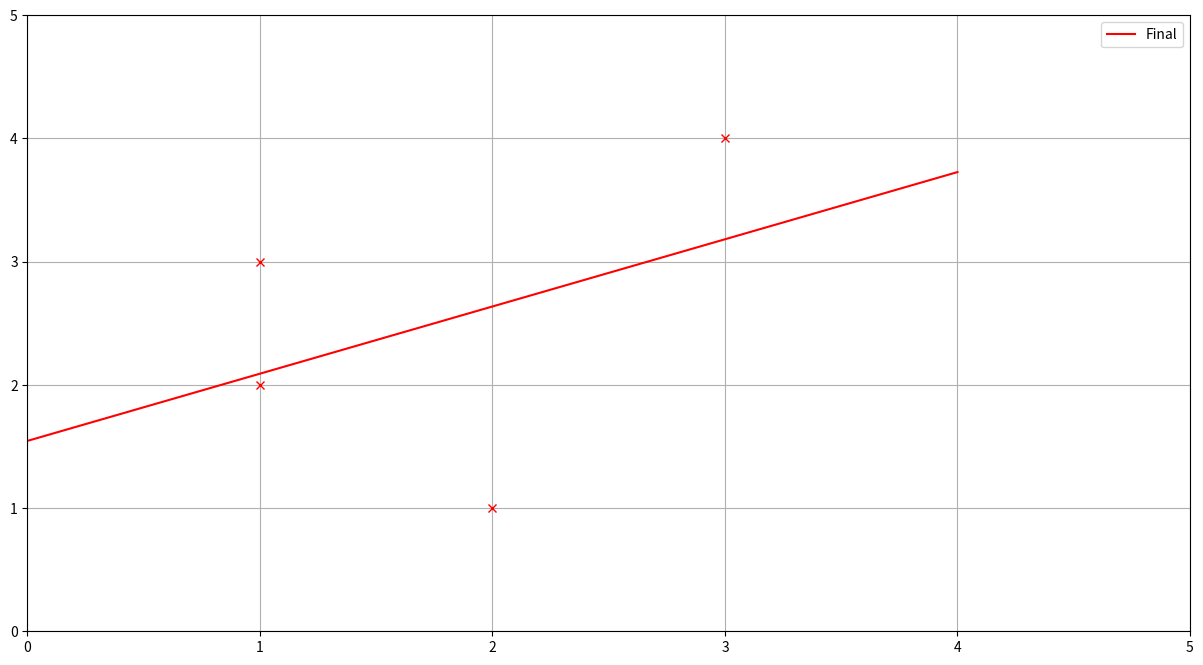

Write Python code to recreate this figure.
import matplotlib
import matplotlib.pyplot as plt
import numpy as np
import math

# matplotlib.use('TkAgg')   # use for OSX


def predict_y(x, c0, c1):
    return c0 + x * c1


def draw_line(c0, c1):
    plt.grid(True)
    x0 = 0
    y0 = predict_y(x0, c0, c1)
    x1 = 4
    y1 = predict_y(x1, c0, c1)
    plt.plot([x0, x1], [y0, y1], color="r", label="Final")


if __name__ == "__main__":

    X = [1, 1, 2, 3]
    Y = [2, 3, 1, 4]
    data = zip(X, Y)

    plt.figure(figsize=(15, 8))

    plt.grid(True)
    plt.axis([0, 5, 0, 5])

    for x, y in data:
        plt.plot(x, y, marker='x', color='r')

    sum_x = sum(X)                          # 7
    sum_x2 = map(lambda x: x**2, X)         # 15
    sum_y = sum(Y)                          # 10
    sum_xy = sum([x * y for x, y in data])  # 19
    n = len(X)                              # 4

    # c1*sum_x2 + c0*sum_x = sum_xy
    # c1*sum_x  + c0*n     = sum_y

    # 15c1 + 7c0 = 19
    # 7c1  + 4c0 = 10
    # ---------------

    # c0 = 1.54
    # c1 = 0,55

    a = np.array([[15, 7], [7, 4]])
    b = np.array([19, 10])
    c = np.linalg.solve(a, b)
    print(f"c1={c[1]}  c0={c[0]}")
    print(np.allclose(np.dot(a, c), b))

    draw_line(c[1], c[0])

    plt.legend()
    plt.show()
